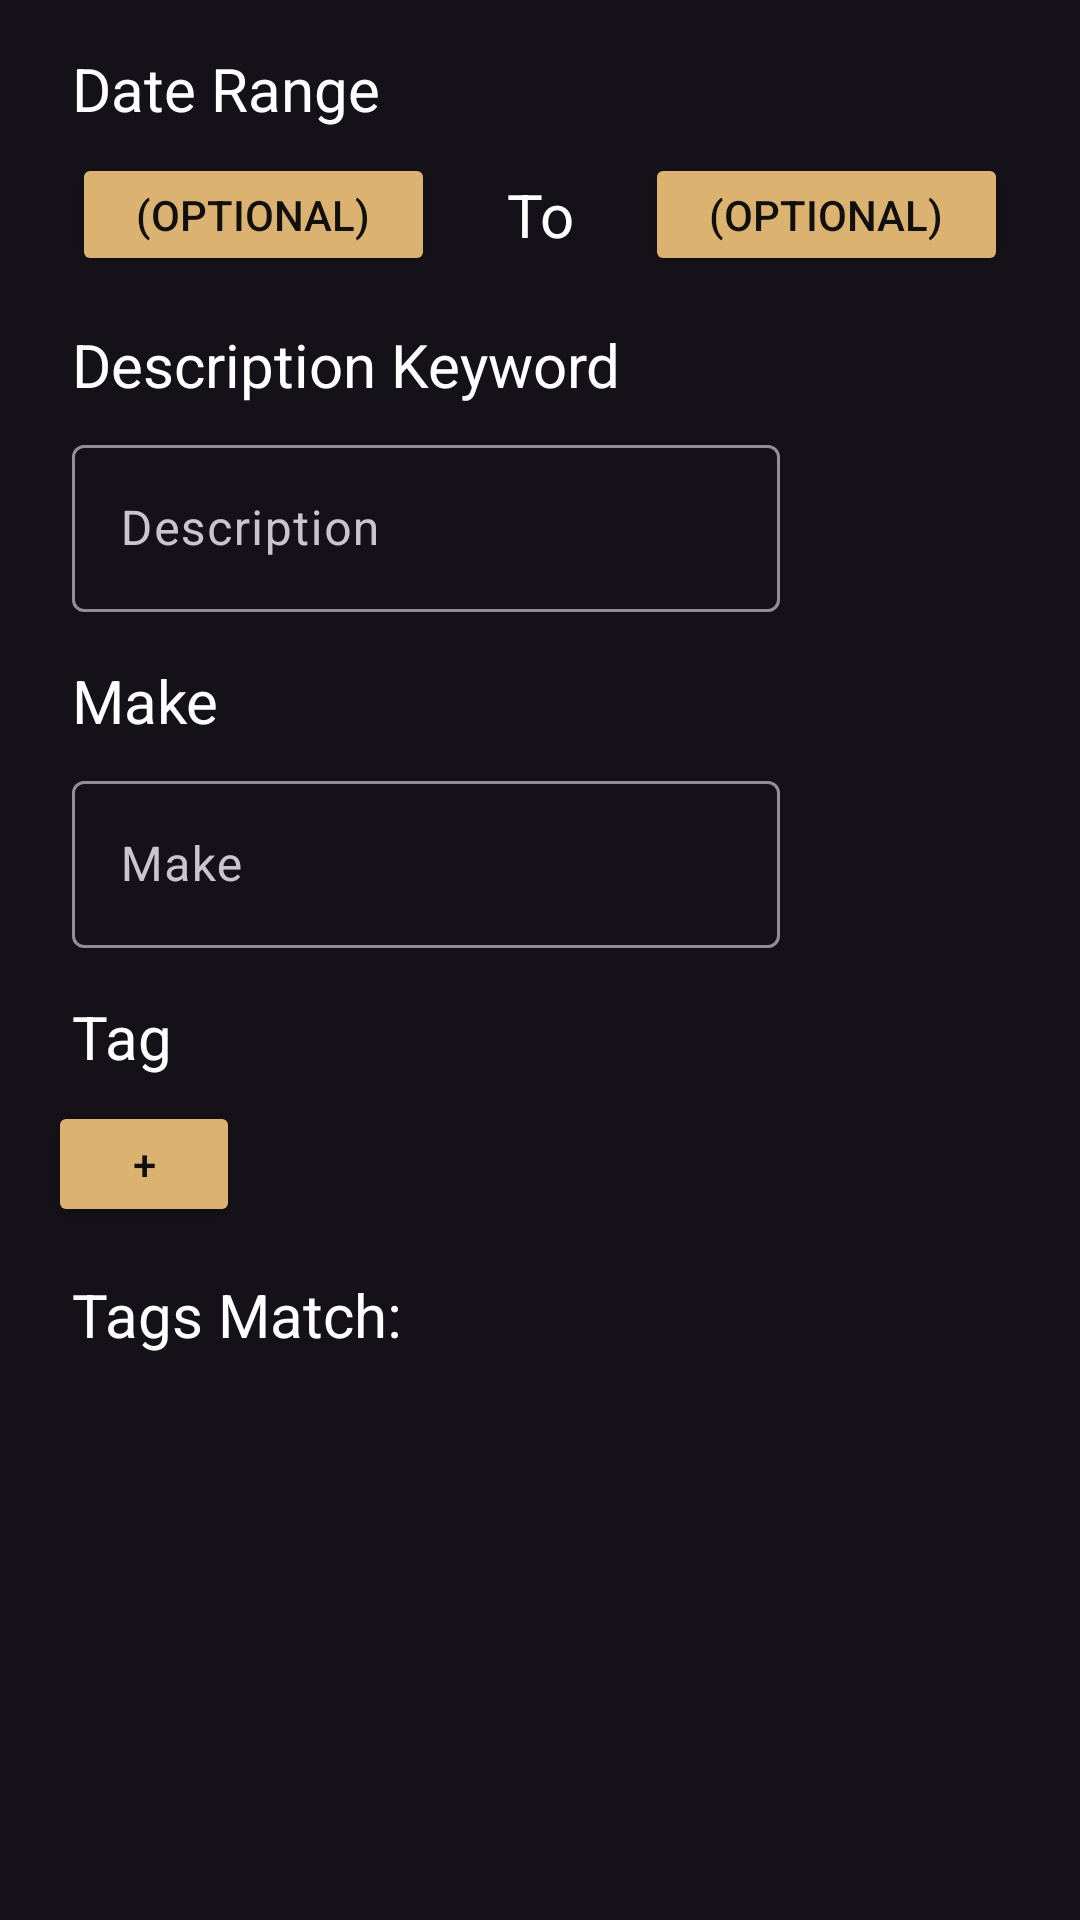

Reconstruct the res/layout file that produces this screen, plus the resources it refers to.
<!-- AndroidManifest.xml: application theme Theme.PocketInventoryTheme -->
<!-- res/layout/filter_layout.xml -->
<?xml version="1.0" encoding="utf-8"?>
<androidx.constraintlayout.widget.ConstraintLayout xmlns:android="http://schemas.android.com/apk/res/android"
    xmlns:app="http://schemas.android.com/apk/res-auto"
    xmlns:tools="http://schemas.android.com/tools"
    android:id="@+id/content"
    android:layout_width="match_parent"
    android:layout_height="match_parent">

    <TextView
        android:id="@+id/textView65"
        android:layout_width="138dp"
        android:layout_height="28dp"
        android:layout_marginStart="24dp"
        android:text="Tags Match:"
        android:textColor="@color/white"
        android:textSize="20dp"
        app:layout_constraintBottom_toBottomOf="@+id/filterButtonToggleGroup"
        app:layout_constraintStart_toStartOf="parent"
        app:layout_constraintTop_toTopOf="@+id/filterButtonToggleGroup" />

    <Button
        android:id="@+id/buttonAddTag"
        android:layout_width="64dp"
        android:layout_height="42dp"
        android:layout_marginStart="16dp"
        android:layout_marginTop="8dp"
        android:text="+"
        android:textColor="@color/black"
        app:backgroundTint="@color/primary_bronze"
        app:layout_constraintStart_toStartOf="parent"
        app:layout_constraintTop_toBottomOf="@+id/textView64" />

    <TextView
        android:id="@+id/textView67"
        android:layout_width="wrap_content"
        android:layout_height="wrap_content"
        android:layout_marginStart="32dp"
        android:layout_marginEnd="32dp"
        android:text="To"
        android:textColor="@color/white"
        android:textSize="20dp"
        app:layout_constraintBottom_toBottomOf="@+id/buttonAfter"
        app:layout_constraintEnd_toStartOf="@+id/buttonBefore"
        app:layout_constraintHorizontal_bias="0.49"
        app:layout_constraintStart_toEndOf="@+id/buttonAfter"
        app:layout_constraintTop_toTopOf="@+id/buttonAfter" />

    <TextView
        android:id="@+id/textView62"
        android:layout_width="wrap_content"
        android:layout_height="wrap_content"
        android:layout_marginStart="24dp"
        android:layout_marginTop="16dp"
        android:text="Date Range"
        android:textColor="@color/white"
        android:textSize="20dp"
        app:layout_constraintEnd_toEndOf="parent"
        app:layout_constraintHorizontal_bias="0.0"
        app:layout_constraintStart_toStartOf="parent"
        app:layout_constraintTop_toTopOf="parent" />

    <TextView
        android:id="@+id/textView61"
        android:layout_width="wrap_content"
        android:layout_height="wrap_content"
        android:layout_marginStart="24dp"
        android:layout_marginTop="16dp"
        android:text="Description Keyword"
        android:textColor="@color/white"
        android:textSize="20dp"
        app:layout_constraintStart_toStartOf="parent"
        app:layout_constraintTop_toBottomOf="@+id/buttonAfter" />

    <com.google.android.material.textfield.TextInputLayout
        android:id="@+id/myTextInputLayout3"
        android:layout_width="0dp"
        android:layout_height="wrap_content"
        android:layout_marginStart="24dp"
        android:layout_marginTop="8dp"
        android:layout_marginEnd="100dp"
        app:layout_constraintEnd_toEndOf="parent"
        app:layout_constraintHorizontal_bias="0.49"
        app:layout_constraintStart_toStartOf="parent"
        app:layout_constraintTop_toBottomOf="@+id/textView61">

        <com.google.android.material.textfield.TextInputEditText
            android:id="@+id/descriptionInput"
            android:layout_width="match_parent"
            android:layout_height="wrap_content"
            android:hint="Description"
            android:singleLine="true" />
    </com.google.android.material.textfield.TextInputLayout>

    <TextView
        android:id="@+id/textView63"
        android:layout_width="wrap_content"
        android:layout_height="wrap_content"
        android:layout_marginStart="24dp"
        android:layout_marginTop="16dp"
        android:text="Make"
        android:textColor="@color/white"
        android:textSize="20dp"
        app:layout_constraintStart_toStartOf="parent"
        app:layout_constraintTop_toBottomOf="@+id/myTextInputLayout3" />

    <com.google.android.material.textfield.TextInputLayout
        android:id="@+id/myTextInputLayout4"
        android:layout_width="0dp"
        android:layout_height="wrap_content"
        android:layout_marginStart="24dp"
        android:layout_marginTop="8dp"
        android:layout_marginEnd="100dp"
        app:layout_constraintEnd_toEndOf="parent"
        app:layout_constraintHorizontal_bias="0.49"
        app:layout_constraintStart_toStartOf="parent"
        app:layout_constraintTop_toBottomOf="@+id/textView63">

        <com.google.android.material.textfield.TextInputEditText
            android:id="@+id/makeInput"
            android:layout_width="match_parent"
            android:layout_height="wrap_content"
            android:hint="Make"
            android:singleLine="true" />
    </com.google.android.material.textfield.TextInputLayout>

    <TextView
        android:id="@+id/textView64"
        android:layout_width="wrap_content"
        android:layout_height="wrap_content"
        android:layout_marginStart="24dp"
        android:layout_marginTop="16dp"
        android:text="Tag"
        android:textColor="@color/white"
        android:textSize="20dp"
        app:layout_constraintStart_toStartOf="parent"
        app:layout_constraintTop_toBottomOf="@+id/myTextInputLayout4" />

    <Button
        android:id="@+id/buttonBefore"
        android:layout_width="121dp"
        android:layout_height="41dp"
        android:layout_marginEnd="24dp"
        android:backgroundTint="@color/primary_bronze"
        android:textColor="@color/black"
        android:onClick="onClick2"
        android:text="(Optional)"
        app:layout_constraintBottom_toBottomOf="@+id/buttonAfter"
        app:layout_constraintEnd_toEndOf="parent"
        app:layout_constraintTop_toTopOf="@+id/buttonAfter" />

    <Button
        android:id="@+id/buttonAfter"
        android:layout_width="121dp"
        android:layout_height="41dp"
        android:layout_marginStart="24dp"
        android:layout_marginTop="8dp"
        android:backgroundTint="@color/primary_bronze"
        android:textColor="@color/black"
        android:onClick="onClick1"
        android:text="(Optional)"
        app:layout_constraintStart_toStartOf="parent"
        app:layout_constraintTop_toBottomOf="@+id/textView62" />

    <androidx.recyclerview.widget.RecyclerView
        android:id="@+id/filterTagView"
        android:layout_width="match_parent"
        android:layout_height="wrap_content"
        android:layout_marginStart="16dp"
        android:layout_marginTop="8dp"
        android:layout_marginEnd="8dp"
        app:layout_constraintEnd_toEndOf="parent"
        app:layout_constraintStart_toStartOf="parent"
        app:layout_constraintTop_toBottomOf="@+id/buttonAddTag" />

    <com.google.android.material.button.MaterialButtonToggleGroup
        android:id="@+id/filterButtonToggleGroup"
        android:layout_width="184dp"
        android:layout_height="43dp"
        android:layout_marginEnd="24dp"
        app:checkedButton="@id/buttonAND"
        app:layout_constraintEnd_toEndOf="parent"
        app:layout_constraintTop_toBottomOf="@+id/filterTagView"
        app:selectionRequired="true"
        app:singleSelection="true">

        <Button
            android:id="@+id/buttonAND"
            style="?attr/materialButtonOutlinedStyle"
            android:layout_width="wrap_content"
            android:layout_height="41dp"
            android:text="All" />

        <Button
            android:id="@+id/buttonOR"
            style="?attr/materialButtonOutlinedStyle"
            android:layout_width="wrap_content"
            android:layout_height="41dp"
            android:text="One" />
    </com.google.android.material.button.MaterialButtonToggleGroup>

</androidx.constraintlayout.widget.ConstraintLayout>
<!-- resources referenced by this layout -->
<resources>
  <color name="black">#101010</color>
  <color name="primary_bronze">#dbb270</color>
  <color name="white">#FFFFFF</color>
  <style name="Theme.PocketInventoryTheme" parent="Theme.Material3.Dark.NoActionBar">
          <item name="colorPrimary">@color/primary_bronze</item>
          <item name="colorOnPrimary">@color/md_theme_dark_onPrimary</item>
          <item name="colorPrimaryContainer">@color/md_theme_dark_primaryContainer</item>
          <item name="colorOnPrimaryContainer">@color/md_theme_dark_onPrimaryContainer</item>
          <item name="colorSecondary">@color/md_theme_dark_secondary</item>
          <item name="colorOnSecondary">@color/md_theme_dark_onSecondary</item>
          <item name="colorSecondaryContainer">@color/tag_background</item>
          <item name="colorOnSecondaryContainer">@color/md_theme_dark_onSecondaryContainer</item>
          <item name="colorTertiary">@color/md_theme_dark_tertiary</item>
          <item name="colorOnTertiary">@color/md_theme_dark_onTertiary</item>
          <item name="colorTertiaryContainer">@color/md_theme_dark_tertiaryContainer</item>
          <item name="colorOnTertiaryContainer">@color/md_theme_dark_onTertiaryContainer</item>
          <item name="colorError">@color/md_theme_dark_error</item>
          <item name="colorOnError">@color/md_theme_dark_onError</item>
          <item name="colorErrorContainer">@color/delete_color</item>
          <item name="colorOnErrorContainer">@color/md_theme_dark_onErrorContainer</item>
          <item name="colorOutline">@color/md_theme_dark_outline</item>
          <item name="android:colorBackground">@color/md_theme_dark_background</item>
          <item name="colorOnBackground">@color/md_theme_dark_onBackground</item>
          <item name="colorSurface">@color/md_theme_dark_surface</item>
          <item name="colorOnSurface">@color/md_theme_dark_onSurface</item>
          <item name="colorSurfaceVariant">@color/md_theme_dark_surfaceVariant</item>
          <item name="colorOnSurfaceVariant">@color/md_theme_dark_onSurfaceVariant</item>
          <item name="colorSurfaceInverse">@color/md_theme_dark_inverseSurface</item>
          <item name="colorOnSurfaceInverse">@color/md_theme_dark_inverseOnSurface</item>
          <item name="colorPrimaryInverse">@color/md_theme_dark_inversePrimary</item>
      </style>
  <color name="md_theme_dark_onPrimary">#381E72</color>
  <color name="md_theme_dark_primaryContainer">#4F378B</color>
  <color name="md_theme_dark_onPrimaryContainer">#EADDFF</color>
  <color name="md_theme_dark_secondary">#CCC2DC</color>
  <color name="md_theme_dark_onSecondary">#332D41</color>
  <color name="tag_background">#876E47</color>
  <color name="md_theme_dark_onSecondaryContainer">#E8DEF8</color>
  <color name="md_theme_dark_tertiary">#EFB8C8</color>
  <color name="md_theme_dark_onTertiary">#492532</color>
  <color name="md_theme_dark_tertiaryContainer">#633B48</color>
  <color name="md_theme_dark_onTertiaryContainer">#FFD8E4</color>
  <color name="md_theme_dark_error">#F2B8B5</color>
  <color name="md_theme_dark_onError">#601410</color>
  <color name="delete_color">#8C1D18</color>
  <color name="md_theme_dark_onErrorContainer">#F9DEDC</color>
  <color name="md_theme_dark_outline">#938F99</color>
  <color name="md_theme_dark_background">#141218</color>
  <color name="md_theme_dark_onBackground">#E6E0E9</color>
  <color name="md_theme_dark_surface">#1D1B20</color>
  <color name="md_theme_dark_onSurface">#E6E0E9</color>
  <color name="md_theme_dark_surfaceVariant">#49454F</color>
  <color name="md_theme_dark_onSurfaceVariant">#CAC4D0</color>
  <color name="md_theme_dark_inverseSurface">#E6E0E9</color>
  <color name="md_theme_dark_inverseOnSurface">#322F35</color>
  <color name="md_theme_dark_inversePrimary">#6750A4</color>
</resources>
